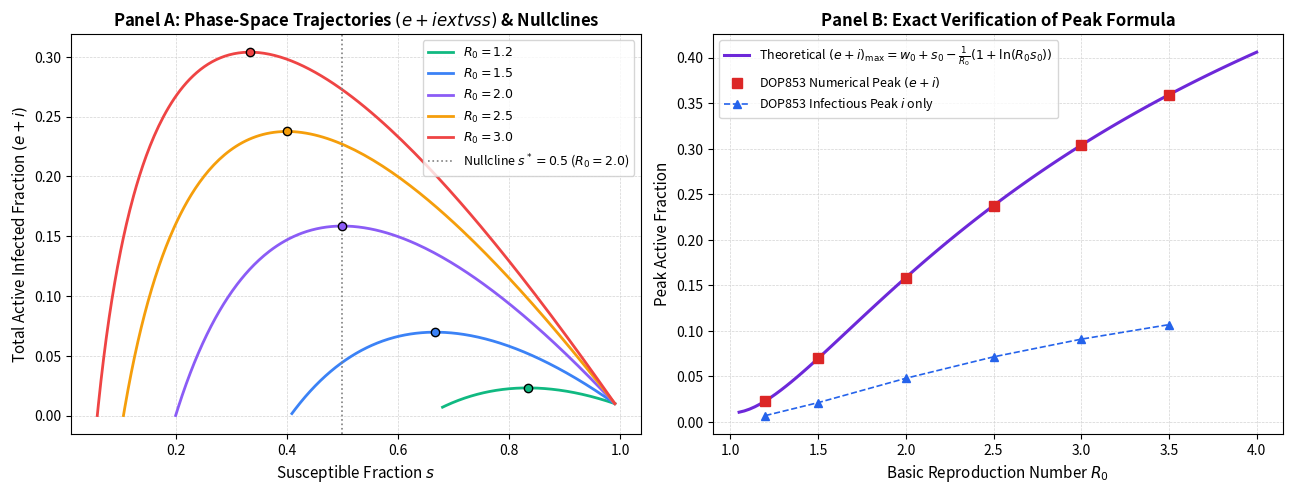

Recreate this plot in Python. (Note: this script raises an exception after producing the figure.)
import numpy as np
import matplotlib.pyplot as plt
from scipy.integrate import solve_ivp

GAMMA = 1.0 / 7.0
MU = 0.1000
SIGMA = 1.0 / 9.4
BETA_CONST = 2.0 * (GAMMA + MU)
y0_default = np.array([0.990, 0.005, 0.005, 0.0, 0.0])

def seird_rhs(t, y, beta, sigma=SIGMA, gamma=GAMMA, mu=MU):
    s, e, i, r, d = y
    ds = -beta * s * i
    de = beta * s * i - sigma * e
    di = sigma * e - (gamma + mu) * i
    dr = gamma * i
    dd = mu * i
    return [ds, de, di, dr, dd]

def reference_solution(beta_val, y0, t_span, t_eval):
    sol = solve_ivp(seird_rhs, t_span, y0, args=(beta_val,), t_eval=t_eval, method="DOP853", rtol=1e-10, atol=1e-12)
    return sol.t, sol.y.T

r0_phase_list = [1.2, 1.5, 2.0, 2.5, 3.0]
colors_phase = ['#10b981', '#3b82f6', '#8b5cf6', '#f59e0b', '#ef4444']

fig, (ax1, ax2) = plt.subplots(1, 2, figsize=(13.0, 5.0), dpi=150)
s_grid = np.linspace(0.01, 0.999, 500)

s0 = y0_default[0]
w0 = y0_default[1] + y0_default[2]  # Total active: e0 + i0

for r0_val, col in zip(r0_phase_list, colors_phase):
    beta_val = r0_val * (GAMMA + MU)
    w_theory = w0 + s0 - s_grid + (1.0 / r0_val) * np.log(s_grid / s0)
    w_theory = np.maximum(w_theory, 0)
    sol_t, sol_y = reference_solution(beta_val, y0_default, (0.0, 250.0), np.linspace(0, 250, 600))
    
    # Plot total active infections (e + i)
    w_sol = sol_y[:, 1] + sol_y[:, 2]
    ax1.plot(sol_y[:, 0], w_sol, label=f'$R_0 = {r0_val:.1f}$', color=col, lw=2.0)
    
    # Theoretical peak point
    s_star = 1.0 / r0_val
    w_max_theory = w0 + s0 - (1.0 / r0_val) * (1.0 + np.log(r0_val * s0))
    ax1.plot(s_star, w_max_theory, 'o', color=col, ms=6, markeredgecolor='black', zorder=5)

ax1.axvline(0.5, color='gray', linestyle=':', lw=1.2, label=r'Nullcline $s^* = 0.5$ ($R_0=2.0$)')
ax1.set_xlabel('Susceptible Fraction $s$', fontsize=11)
ax1.set_ylabel('Total Active Infected Fraction $(e + i)$', fontsize=11)
ax1.set_title('Panel A: Phase-Space Trajectories $(e+i \text{ vs } s)$ & Nullclines', fontsize=12, fontweight='bold')
ax1.grid(True, ls='--', lw=0.5, color='lightgray')
ax1.legend(frameon=True, fontsize=9.0)

# Panel B: Exact verification
r0_dense = np.linspace(1.05, 4.0, 100)
wmax_dense_theory = w0 + s0 - (1.0 / r0_dense) * (1.0 + np.log(r0_dense * s0))
r0_pts = [1.2, 1.5, 2.0, 2.5, 3.0, 3.5]
ode_peaks_w = []
ode_peaks_i = []
theory_peaks = []

for r0_v in r0_pts:
    b_v = r0_v * (GAMMA + MU)
    _, sol_pts = reference_solution(b_v, y0_default, (0.0, 300.0), np.linspace(0, 300, 2000))
    ode_w_pk = np.max(sol_pts[:, 1] + sol_pts[:, 2])
    ode_i_pk = np.max(sol_pts[:, 2])
    th_pk = w0 + s0 - (1.0 / r0_v) * (1.0 + np.log(r0_v * s0))
    ode_peaks_w.append(ode_w_pk)
    ode_peaks_i.append(ode_i_pk)
    theory_peaks.append(th_pk)

ax2.plot(r0_dense, wmax_dense_theory, label=r'Theoretical $(e+i)_{\max} = w_0 + s_0 - \frac{1}{R_0}(1 + \ln(R_0 s_0))$', color='#6d28d9', lw=2.2)
ax2.plot(r0_pts, ode_peaks_w, 's', color='#dc2626', ms=7, label=r'DOP853 Numerical Peak $(e+i)$')
ax2.plot(r0_pts, ode_peaks_i, '^', color='#2563eb', ms=6, linestyle='--', lw=1.2, label=r'DOP853 Infectious Peak $i$ only')
ax2.set_xlabel(r'Basic Reproduction Number $R_0$', fontsize=11)
ax2.set_ylabel('Peak Active Fraction', fontsize=11)
ax2.set_title(r'Panel B: Exact Verification of Peak Formula', fontsize=12, fontweight='bold')
ax2.grid(True, ls='--', lw=0.5, color='lightgray')
ax2.legend(frameon=True, fontsize=9.0)

plt.tight_layout()
plt.savefig('figs/fig_m1_phase_space_nullclines.eps', format='eps')
print("Figure saved successfully!")

print(f"{'R0':>5} | {'Theoretical s*':>14} | {'Theory (e+i)_max':>16} | {'ODE (e+i)_max':>14} | {'Rel Error':>10}")
print('-' * 70)
for r0_v, th_p, od_p in zip(r0_pts, theory_peaks, ode_peaks_w):
    rel_err = abs(th_p - od_p) / th_p
    print(f'{r0_v:5.1f} | {1.0/r0_v:14.4f} | {th_p:16.4f} | {od_p:14.4f} | {rel_err:10.2e}')
